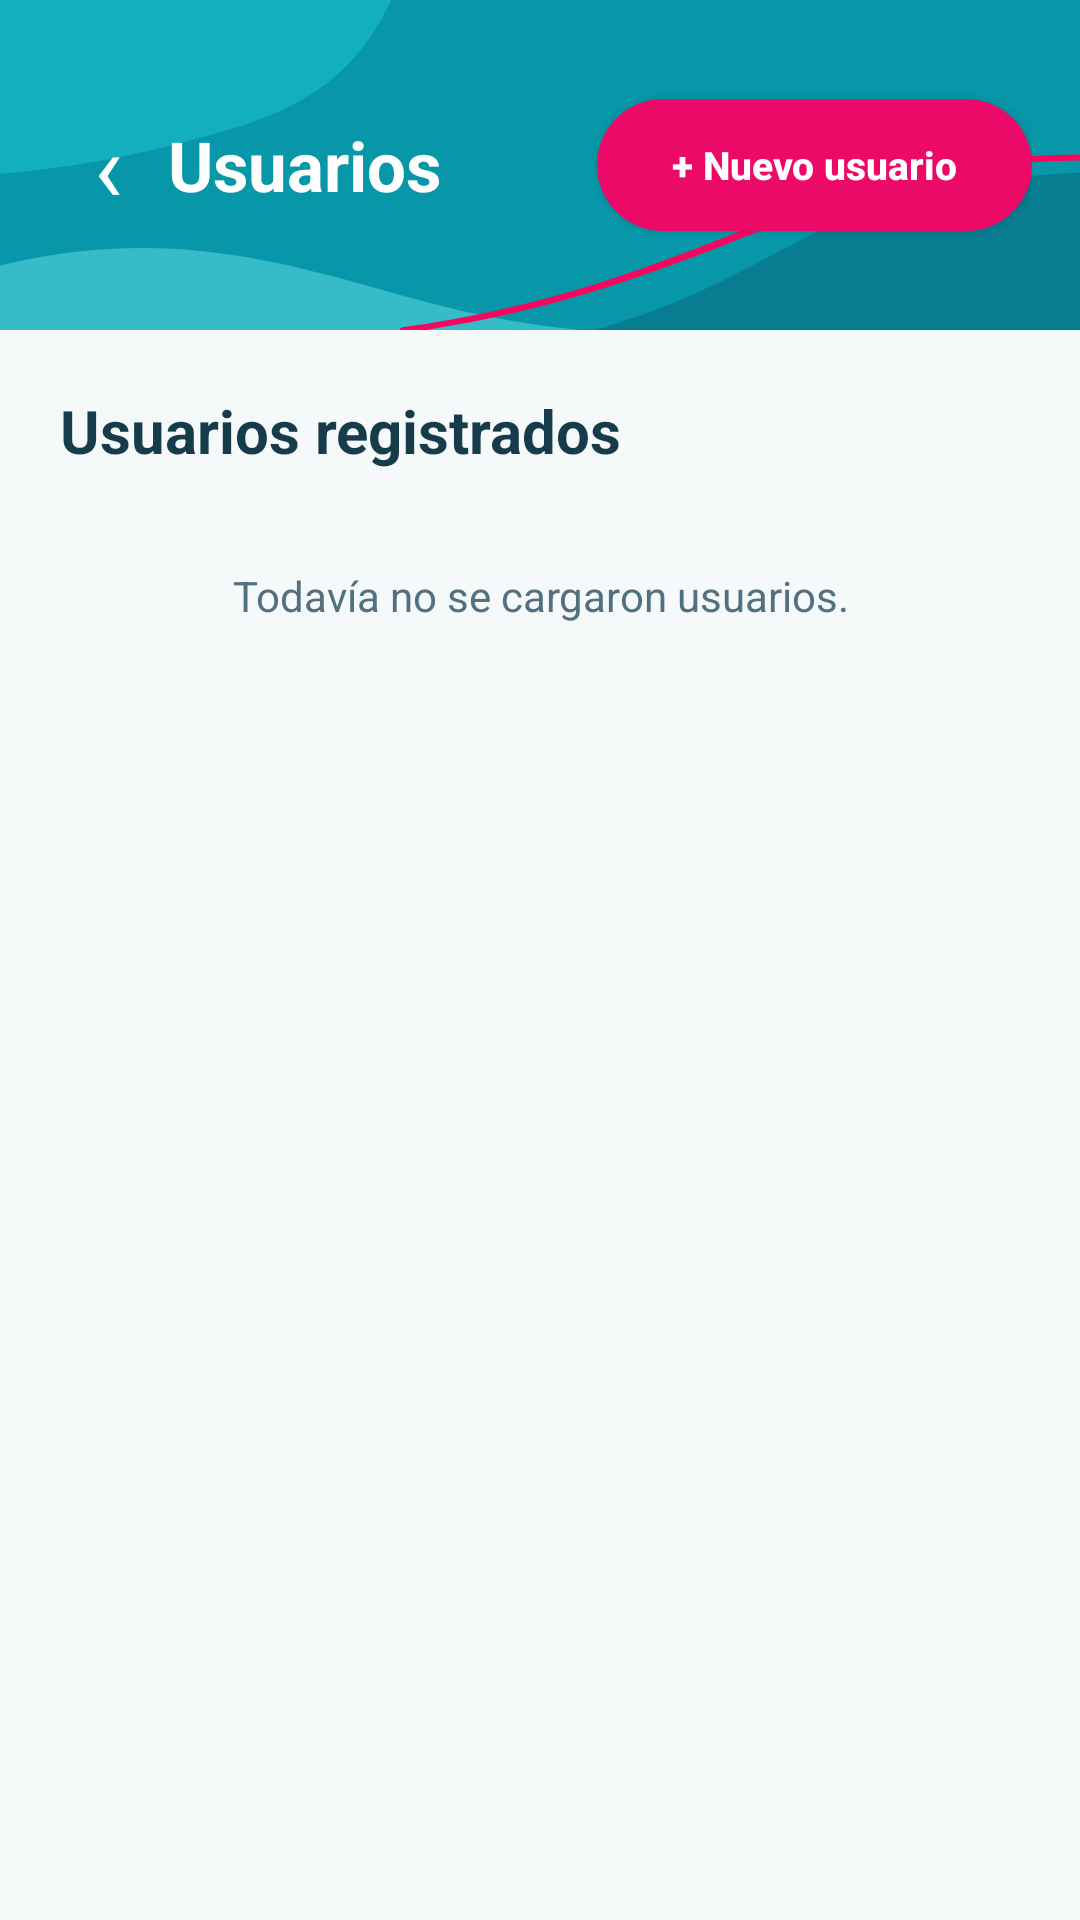

The Android layout XML behind this screen, and the referenced resources:
<!-- AndroidManifest.xml: application theme Theme.BancoSangreMobile -->
<!-- res/layout/activity_usuarios.xml -->
<?xml version="1.0" encoding="utf-8"?>
<androidx.constraintlayout.widget.ConstraintLayout
    xmlns:android="http://schemas.android.com/apk/res/android"
    xmlns:app="http://schemas.android.com/apk/res-auto"
    xmlns:tools="http://schemas.android.com/tools"
    android:id="@+id/main"
    android:layout_width="match_parent"
    android:layout_height="match_parent"
    android:background="#F5F9FA"
    tools:context=".view.UsuariosActivity">

    
    <LinearLayout
        android:id="@+id/headerUsuarios"
        android:layout_width="match_parent"
        android:layout_height="110dp"
        android:background="@drawable/bg_header_decorativo"
        android:gravity="center_vertical"
        android:orientation="vertical"
        android:paddingStart="16dp"
        android:paddingEnd="16dp"
        app:layout_constraintTop_toTopOf="parent"
        app:layout_constraintStart_toStartOf="parent"
        app:layout_constraintEnd_toEndOf="parent">

        <LinearLayout
            android:layout_width="match_parent"
            android:layout_height="wrap_content"
            android:gravity="center_vertical"
            android:orientation="horizontal">

            <TextView
                android:id="@+id/btnVolverUsuarios"
                android:layout_width="40dp"
                android:layout_height="48dp"
                android:gravity="center"
                android:text="‹"
                android:textColor="#FFFFFF"
                android:textSize="32sp"
                android:clickable="true"
                android:focusable="true"
                android:contentDescription="Volver" />

            <TextView
                android:layout_width="0dp"
                android:layout_height="wrap_content"
                android:layout_weight="1"
                android:text="Usuarios"
                android:textColor="#FFFFFF"
                android:textSize="23sp"
                android:textStyle="bold" />

            <androidx.appcompat.widget.AppCompatButton
                android:id="@+id/btnNuevoUsuario"
                android:layout_width="145dp"
                android:layout_height="44dp"
                android:background="@drawable/bg_button_primary"
                android:text="+ Nuevo usuario"
                android:textAllCaps="false"
                android:textColor="#FFFFFF"
                android:textSize="13sp"
                android:textStyle="bold" />

        </LinearLayout>

    </LinearLayout>

    
    <LinearLayout
        android:id="@+id/contenidoUsuarios"
        android:layout_width="0dp"
        android:layout_height="0dp"
        android:orientation="vertical"
        android:padding="20dp"
        app:layout_constraintTop_toBottomOf="@id/headerUsuarios"
        app:layout_constraintBottom_toBottomOf="parent"
        app:layout_constraintStart_toStartOf="parent"
        app:layout_constraintEnd_toEndOf="parent">

        
        <TextView
            android:layout_width="match_parent"
            android:layout_height="wrap_content"
            android:layout_marginBottom="16dp"
            android:text="Usuarios registrados"
            android:textColor="#163B4A"
            android:textSize="20sp"
            android:textStyle="bold" />

        
        <ProgressBar
            android:id="@+id/progresoUsuarios"
            android:layout_width="wrap_content"
            android:layout_height="wrap_content"
            android:layout_gravity="center"
            android:visibility="gone" />

        
        <TextView
            android:id="@+id/txtEstadoUsuarios"
            android:layout_width="match_parent"
            android:layout_height="wrap_content"
            android:gravity="center"
            android:padding="16dp"
            android:text="Todavía no se cargaron usuarios."
            android:textColor="#527080"
            android:textSize="14sp" />

        
        <ScrollView
            android:layout_width="match_parent"
            android:layout_height="0dp"
            android:layout_weight="1"
            android:fillViewport="false"
            android:scrollbars="vertical">

            <LinearLayout
                android:id="@+id/contenedorUsuarios"
                android:layout_width="match_parent"
                android:layout_height="wrap_content"
                android:orientation="vertical" />

        </ScrollView>

    </LinearLayout>

</androidx.constraintlayout.widget.ConstraintLayout>
<!-- resources referenced by this layout -->
<resources>
  <!-- drawable bg_button_primary (drawable) -->
  <?xml version="1.0" encoding="utf-8"?>
  <shape xmlns:android="http://schemas.android.com/apk/res/android"
      android:shape="rectangle">
  
      <solid android:color="#EC0A68" />
  
      <corners android:radius="28dp" />
  
  </shape>
  <!-- drawable bg_header_decorativo (drawable) -->
  <?xml version="1.0" encoding="utf-8"?>
  <vector xmlns:android="http://schemas.android.com/apk/res/android"
      android:width="400dp"
      android:height="220dp"
      android:viewportWidth="400"
      android:viewportHeight="220">
  
      
      <path
          android:fillColor="#0797A8"
          android:pathData="M0,0 H400 V220 H0 Z" />
  
      
      <path
          android:fillColor="#12AFC0"
          android:pathData="M0,0 H145 C132,48 115,72 78,90 C48,105 25,112 0,116 Z" />
  
      
      <path
          android:fillColor="#087D91"
          android:pathData="M400,115 V220 H220 C270,195 291,158 324,139 C350,124 375,117 400,115 Z" />
  
      
      <path
          android:fillColor="#35BCC8"
          android:pathData="M0,177 C55,153 96,170 139,192 C166,206 187,215 215,220 H0 Z" />
  
      
      <path
          android:fillColor="@android:color/transparent"
          android:pathData="M150,220 C210,205 251,173 289,146 C331,116 365,105 400,105"
          android:strokeColor="#F7065D"
          android:strokeWidth="4"
          android:strokeLineCap="round" />
  
  </vector>
  <style name="Theme.BancoSangreMobile" parent="Base.Theme.BancoSangreMobile" />
  <style name="Base.Theme.BancoSangreMobile" parent="Theme.Material3.DayNight.NoActionBar">
          
          
      </style>
</resources>
